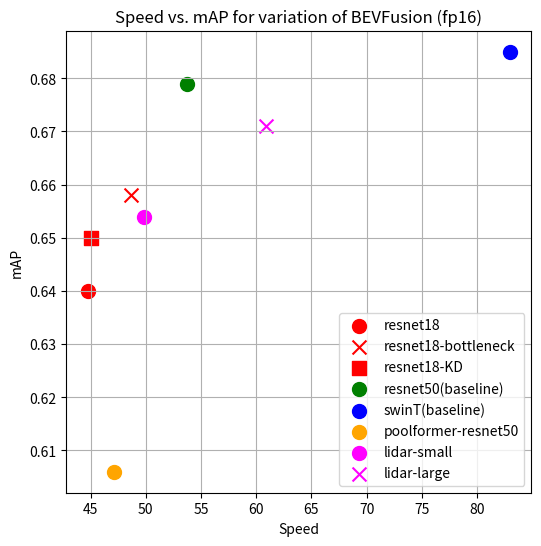

Generate this figure with matplotlib:
import matplotlib.pyplot as plt

# Example data
speed = [44.72, 48.7, 45, 53.76, 83, 47.09, 49.79, 60.86]  # Model sizes
variation = ['resnet18', 'resnet18-bottleneck', 'resnet18-KD', 'resnet50(baseline)', 'swinT(baseline)', 'poolformer-resnet50', 'lidar-small', 'lidar-large']  # Detection heads
mAP = [0.64, 0.658, 0.65, 0.679, 0.685, 0.606, 0.654, 0.671]  # Example accuracy scores

colors = ['red', 'red', 'red','green', 'blue', 'orange', 'magenta', 'magenta']
shapes = ['o', 'x', 's', 'o', 'o', 'o', 'o', 'x']

# # Plotting the results
# plt.figure(figsize=(6, 10))
# plt.scatter(speed, mAP, s=100, c='blue', label='Model Size vs. Accuracy')
# for i, txt in enumerate(variation):
#     plt.annotate(txt, (speed[i], mAP[i]), textcoords="offset points", xytext=(0,10), ha='center')
# plt.xlabel('Speed (ms)')
# plt.ylabel('mAP')
# plt.title('Speed vs. mAP for BEVFusion variation')
# plt.grid(False)
# plt.legend()

# plt.savefig('speed_vs_accuracy.png', bbox_inches='tight')  # Specify the filename and adjust the bounding box
# plt.show()


fig, ax = plt.subplots(figsize=(6, 6))
for i , (vel, score, color, shape) in enumerate(zip(speed, mAP, colors, shapes)) :
    ax.scatter(vel, score, s=100,c=color, marker=shape, label=variation[i])
ax.set_xlabel('Speed')
ax.set_ylabel('mAP')
ax.set_title('Speed vs. mAP for variation of BEVFusion (fp16)')
ax.grid(True)
ax.legend()

plt.savefig('speed_vs_accuracy_fp16.png', bbox_inches='tight')  # Specify the filename and adjust the bounding box
plt.show()
